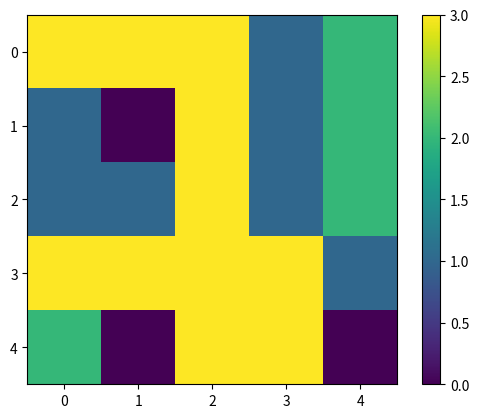

Python code for this plot:
import numpy as np
import matplotlib.pyplot as plt

# Define the environment
grid_size = 5
goal_state = (4, 4)
obstacles = [(1, 1), (1, 2), (2, 1)]
state_space = [(i, j) for i in range(grid_size) for j in range(grid_size)]
action_space = ['up', 'down', 'left', 'right']
q_table = np.zeros((grid_size, grid_size, len(action_space)))
epsilon = 0.1
learning_rate = 0.1
discount_factor = 0.9

# Define the reward function
def get_reward(state):
    if state == goal_state:
        return 100
    elif state in obstacles:
        return -100
    else:
        return -1

# Define the next state function
def get_next_state(state, action):
    i, j = state
    if action == 'up':
        return (max(i-1, 0), j)
    elif action == 'down':
        return (min(i+1, grid_size-1), j)
    elif action == 'left':
        return (i, max(j-1, 0))
    elif action == 'right':
        return (i, min(j+1, grid_size-1))

# Q-Learning algorithm
episodes = 1000
for _ in range(episodes):
    state = (0, 0)
    while state != goal_state:
        if np.random.uniform(0, 1) < epsilon:
            action = np.random.choice(action_space)
        else:
            action = action_space[np.argmax(q_table[state])]
        next_state = get_next_state(state, action)
        reward = get_reward(next_state)
        q_table[state][action_space.index(action)] = (1 - learning_rate) * q_table[state][action_space.index(action)] + learning_rate * (reward + discount_factor * np.max(q_table[next_state]))
        state = next_state

# Visualize the learned policy
policy = np.zeros((grid_size, grid_size), dtype=str)
for i in range(grid_size):
    for j in range(grid_size):
        policy[i, j] = action_space[np.argmax(q_table[(i, j)])]

print("Learned Policy:")
print(policy)
plt.imshow(np.argmax(q_table, axis=2), cmap='viridis', interpolation='none')
plt.colorbar()
plt.show()
